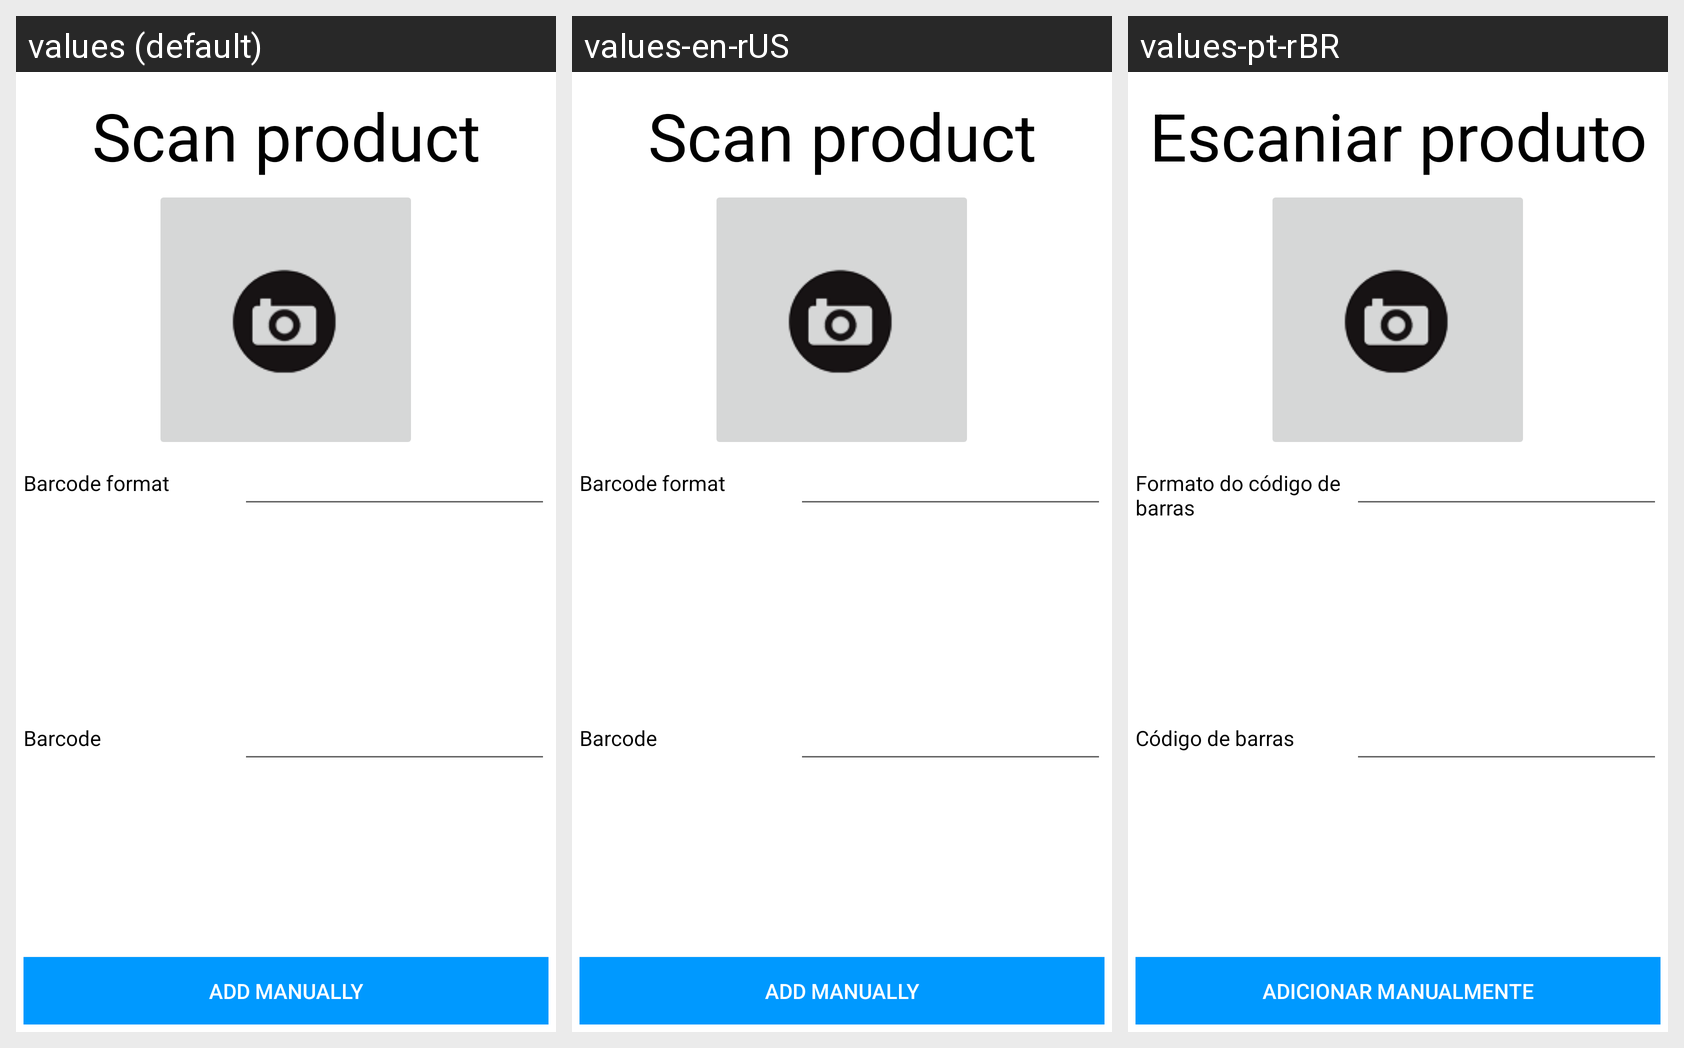

This grid shows one Android layout under several languages. Give, for every string resource on the screen, its name, the default text and each shown locale's text.
Android screen res/layout/activity_scan_product_add.xml rendered under 3 locales, left to right: values (default), values-en-rUS, values-pt-rBR. Device: Nexus 5 (rendered at 1080×1920; each locale shown at half size, 540×960, under a caption strip naming it); theme AppTheme.
Strings drawn on this screen, with the default value and each locale's value (text and hints the layout hard-codes, and strings that could not be matched under every locale, appear in the picture but are not listed):

app_label_scan_product
  values: Scan product
  values-en-rUS: Scan product
  values-pt-rBR: Escaniar produto

app_label_barcode_format
  values: Barcode format
  values-en-rUS: Barcode format
  values-pt-rBR: Formato do código de barras

app_label_barcode
  values: Barcode
  values-en-rUS: Barcode
  values-pt-rBR: Código de barras

app_purchase_add_manually
  values: Add Manually
  values-en-rUS: Add Manually
  values-pt-rBR: Adicionar manualmente
